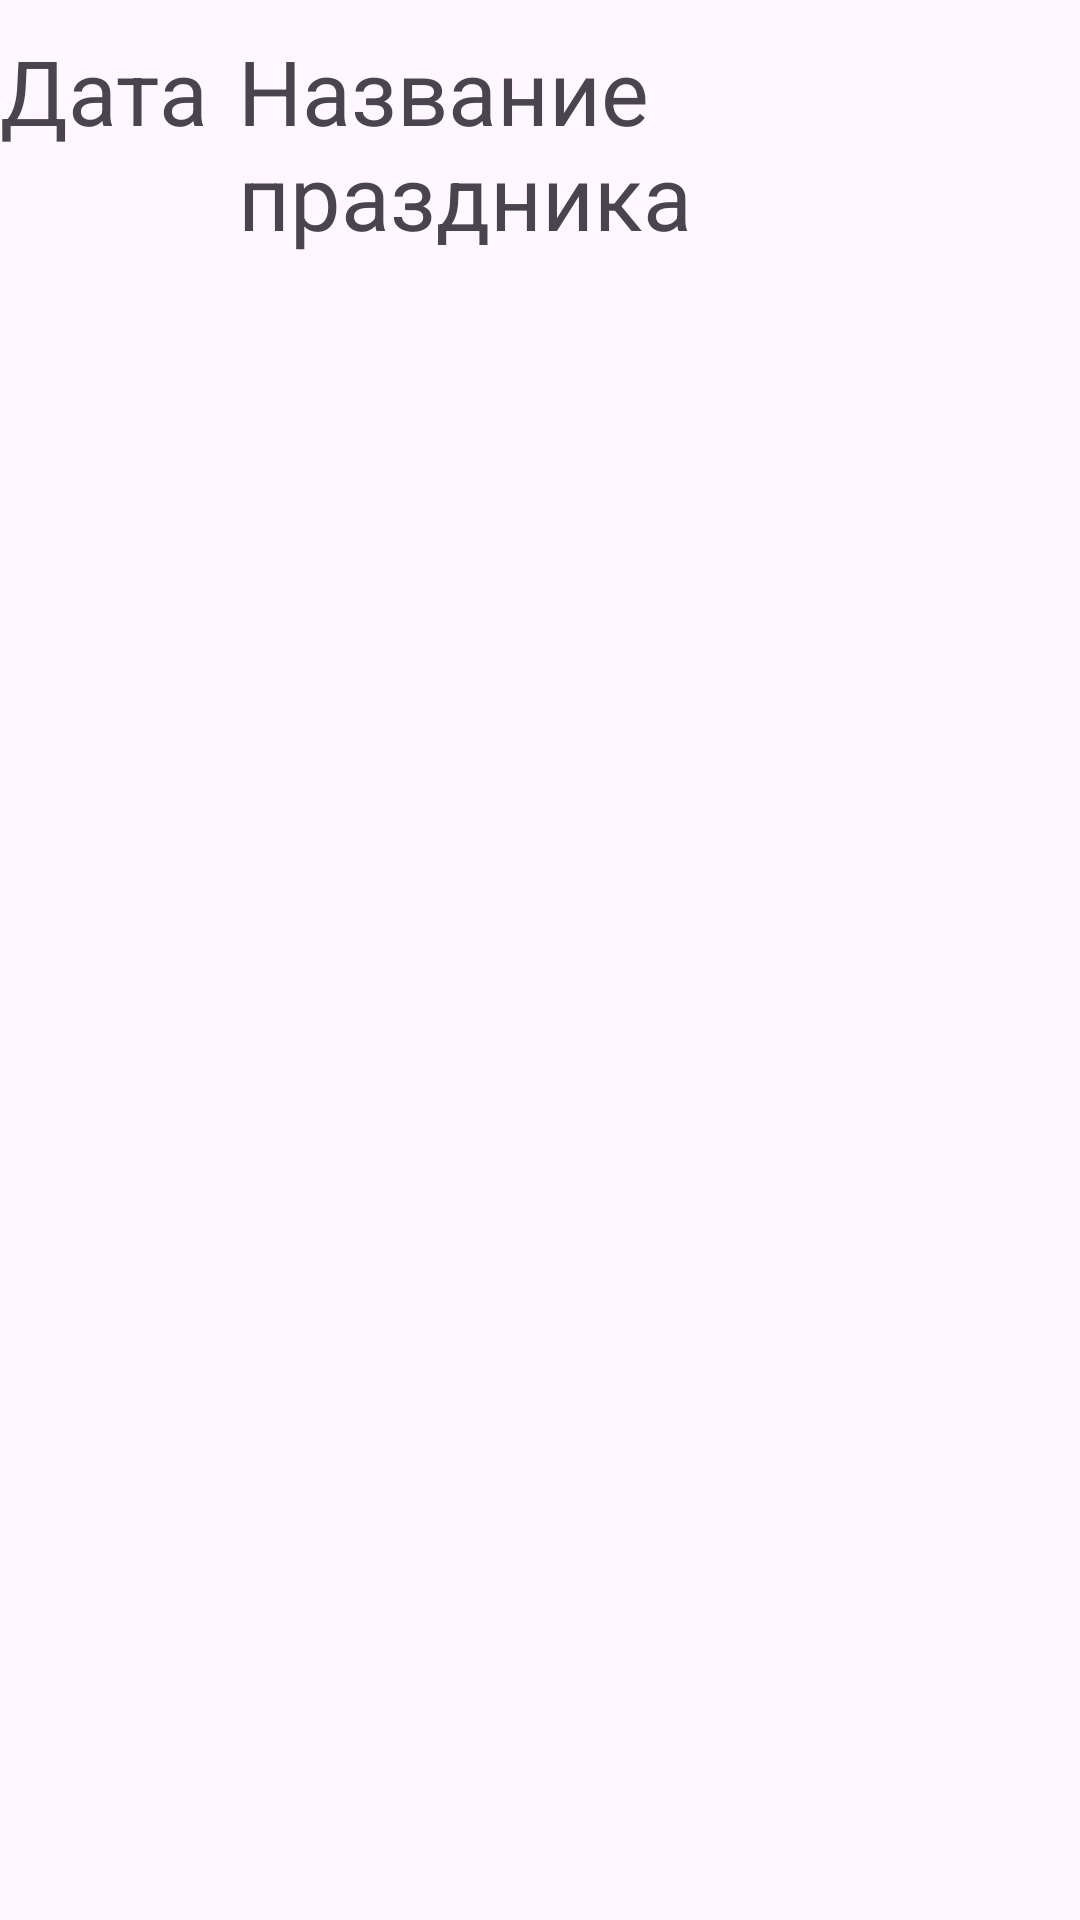

Reconstruct the res/layout file that produces this screen, plus the resources it refers to.
<!-- AndroidManifest.xml: application theme Theme.AppHolidatyRecyclerView -->
<!-- res/layout/holiday_list_item.xml -->
<?xml version="1.0" encoding="utf-8"?>
<LinearLayout
    xmlns:android="http://schemas.android.com/apk/res/android"
    xmlns:app="http://schemas.android.com/apk/res-auto"
    android:orientation="horizontal"
    android:layout_width="match_parent"
    android:layout_height="wrap_content">

    <TextView
        android:id="@+id/holiday_number"
        android:layout_width="wrap_content"
        android:layout_height="wrap_content"
        android:text="Дата"
        android:textSize="30sp"
        android:height="90dp"
        android:layout_marginRight="10dp"
        android:layout_marginTop="10dp"/>

    <TextView
        android:id="@+id/holiday_name_text_view"
        android:layout_width="wrap_content"
        android:layout_height="wrap_content"
        android:text="Название праздника"
        android:textSize="30sp"
        android:height="90dp"
        android:layout_marginTop="10dp"/>

    <TextView
        android:id="@+id/holiday_date_text_view"
        android:layout_width="wrap_content"
        android:layout_height="wrap_content"
        android:text="Дата"
        android:textSize="30sp"
        android:height="90dp"
        android:layout_marginLeft="10dp"
        android:layout_marginTop="10dp"/>



</LinearLayout>
<!-- resources referenced by this layout -->
<resources>
  <style name="Theme.AppHolidatyRecyclerView" parent="Base.Theme.AppHolidatyRecyclerView" />
  <style name="Base.Theme.AppHolidatyRecyclerView" parent="Theme.Material3.DayNight.NoActionBar">
          
          
      </style>
</resources>
